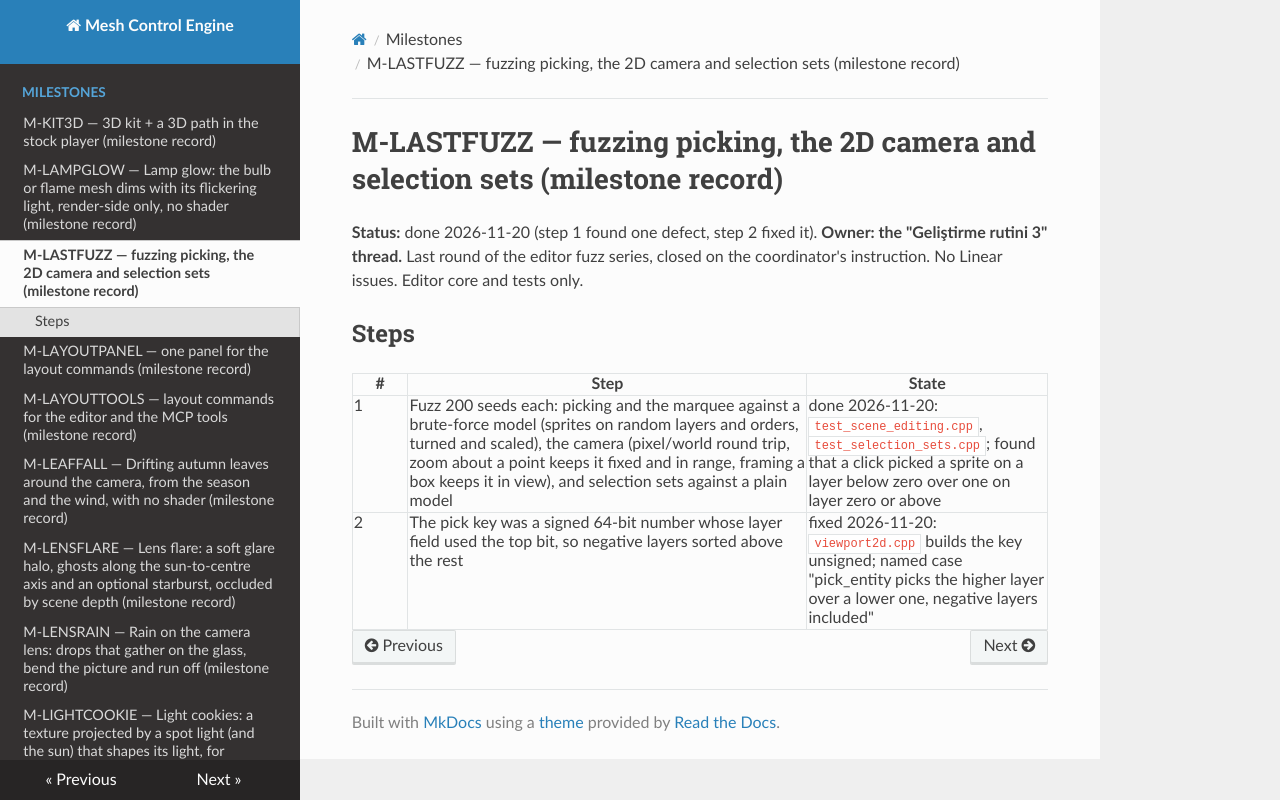

repository: sberkan09/mesh_control_engine · page: milestones/M-LASTFUZZ/index.html · generator: mkdocs

# M-LASTFUZZ — fuzzing picking, the 2D camera and selection sets (milestone record)

**Status:** done 2026-11-20 (step 1 found one defect, step 2 fixed it). **Owner: the "Geliştirme rutini 3" thread.** Last round of the editor fuzz series, closed on the coordinator's instruction. No Linear issues. Editor core and tests only.

## Steps

| # | Step | State |
|---|---|---|
| 1 | Fuzz 200 seeds each: picking and the marquee against a brute-force model (sprites on random layers and orders, turned and scaled), the camera (pixel/world round trip, zoom about a point keeps it fixed and in range, framing a box keeps it in view), and selection sets against a plain model | done 2026-11-20: `test_scene_editing.cpp`, `test_selection_sets.cpp`; found that a click picked a sprite on a layer below zero over one on layer zero or above |
| 2 | The pick key was a signed 64-bit number whose layer field used the top bit, so negative layers sorted above the rest | fixed 2026-11-20: `viewport2d.cpp` builds the key unsigned; named case "pick_entity picks the higher layer over a lower one, negative layers included" |
